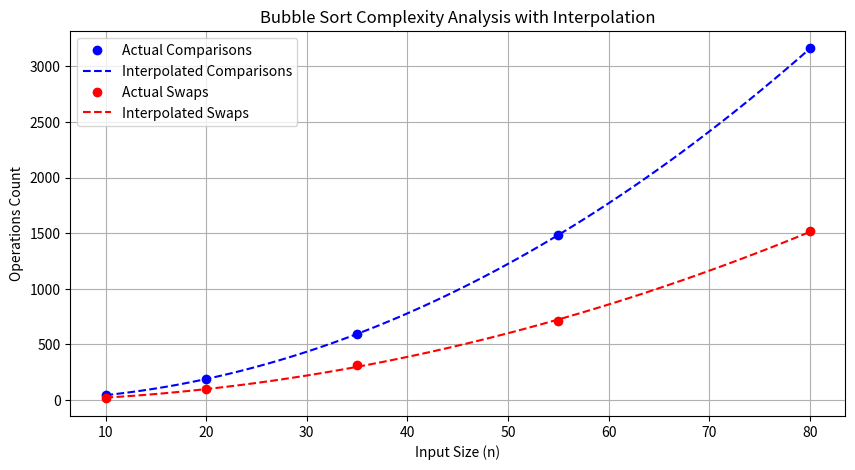

This chart was generated by the following Python code:
import random
import matplotlib.pyplot as plt
import numpy as np


def bubble_sort(arr):
    n = len(arr)
    comparisons = 0  
    swaps = 0       

    for i in range(n):
        for j in range(0, n - i - 1):
            comparisons += 1 
            if arr[j] > arr[j + 1]:
        
                temp = arr[j]
                arr[j] = arr[j + 1]
                arr[j + 1] = temp
                swaps += 1  

    return comparisons, swaps

sizes = [10, 20, 35, 55, 80] 
comparison_counts = []
swap_counts = []

for size in sizes:
    arr = [random.randint(1, 100) for _ in range(size)]  
    comparisons, swaps = bubble_sort(arr.copy())
    comparison_counts.append(comparisons)
    swap_counts.append(swaps)
    
print(comparison_counts)
print(swap_counts)

comp_fit = np.polyfit(sizes, comparison_counts, 2)
swap_fit = np.polyfit(sizes, swap_counts, 2)

comp_poly = np.poly1d(comp_fit)
swap_poly = np.poly1d(swap_fit)

sizes_smooth = np.linspace(min(sizes), max(sizes), 100)  
comp_smooth = comp_poly(sizes_smooth)
swap_smooth = swap_poly(sizes_smooth)

plt.figure(figsize=(10, 5))

plt.plot(sizes, comparison_counts, 'bo', label="Actual Comparisons")
plt.plot(sizes_smooth, comp_smooth, 'b--', label="Interpolated Comparisons")

plt.plot(sizes, swap_counts, 'ro', label="Actual Swaps")
plt.plot(sizes_smooth, swap_smooth, 'r--', label="Interpolated Swaps")

plt.xlabel("Input Size (n)")
plt.ylabel("Operations Count")
plt.title("Bubble Sort Complexity Analysis with Interpolation")
plt.legend()
plt.grid()
plt.show()